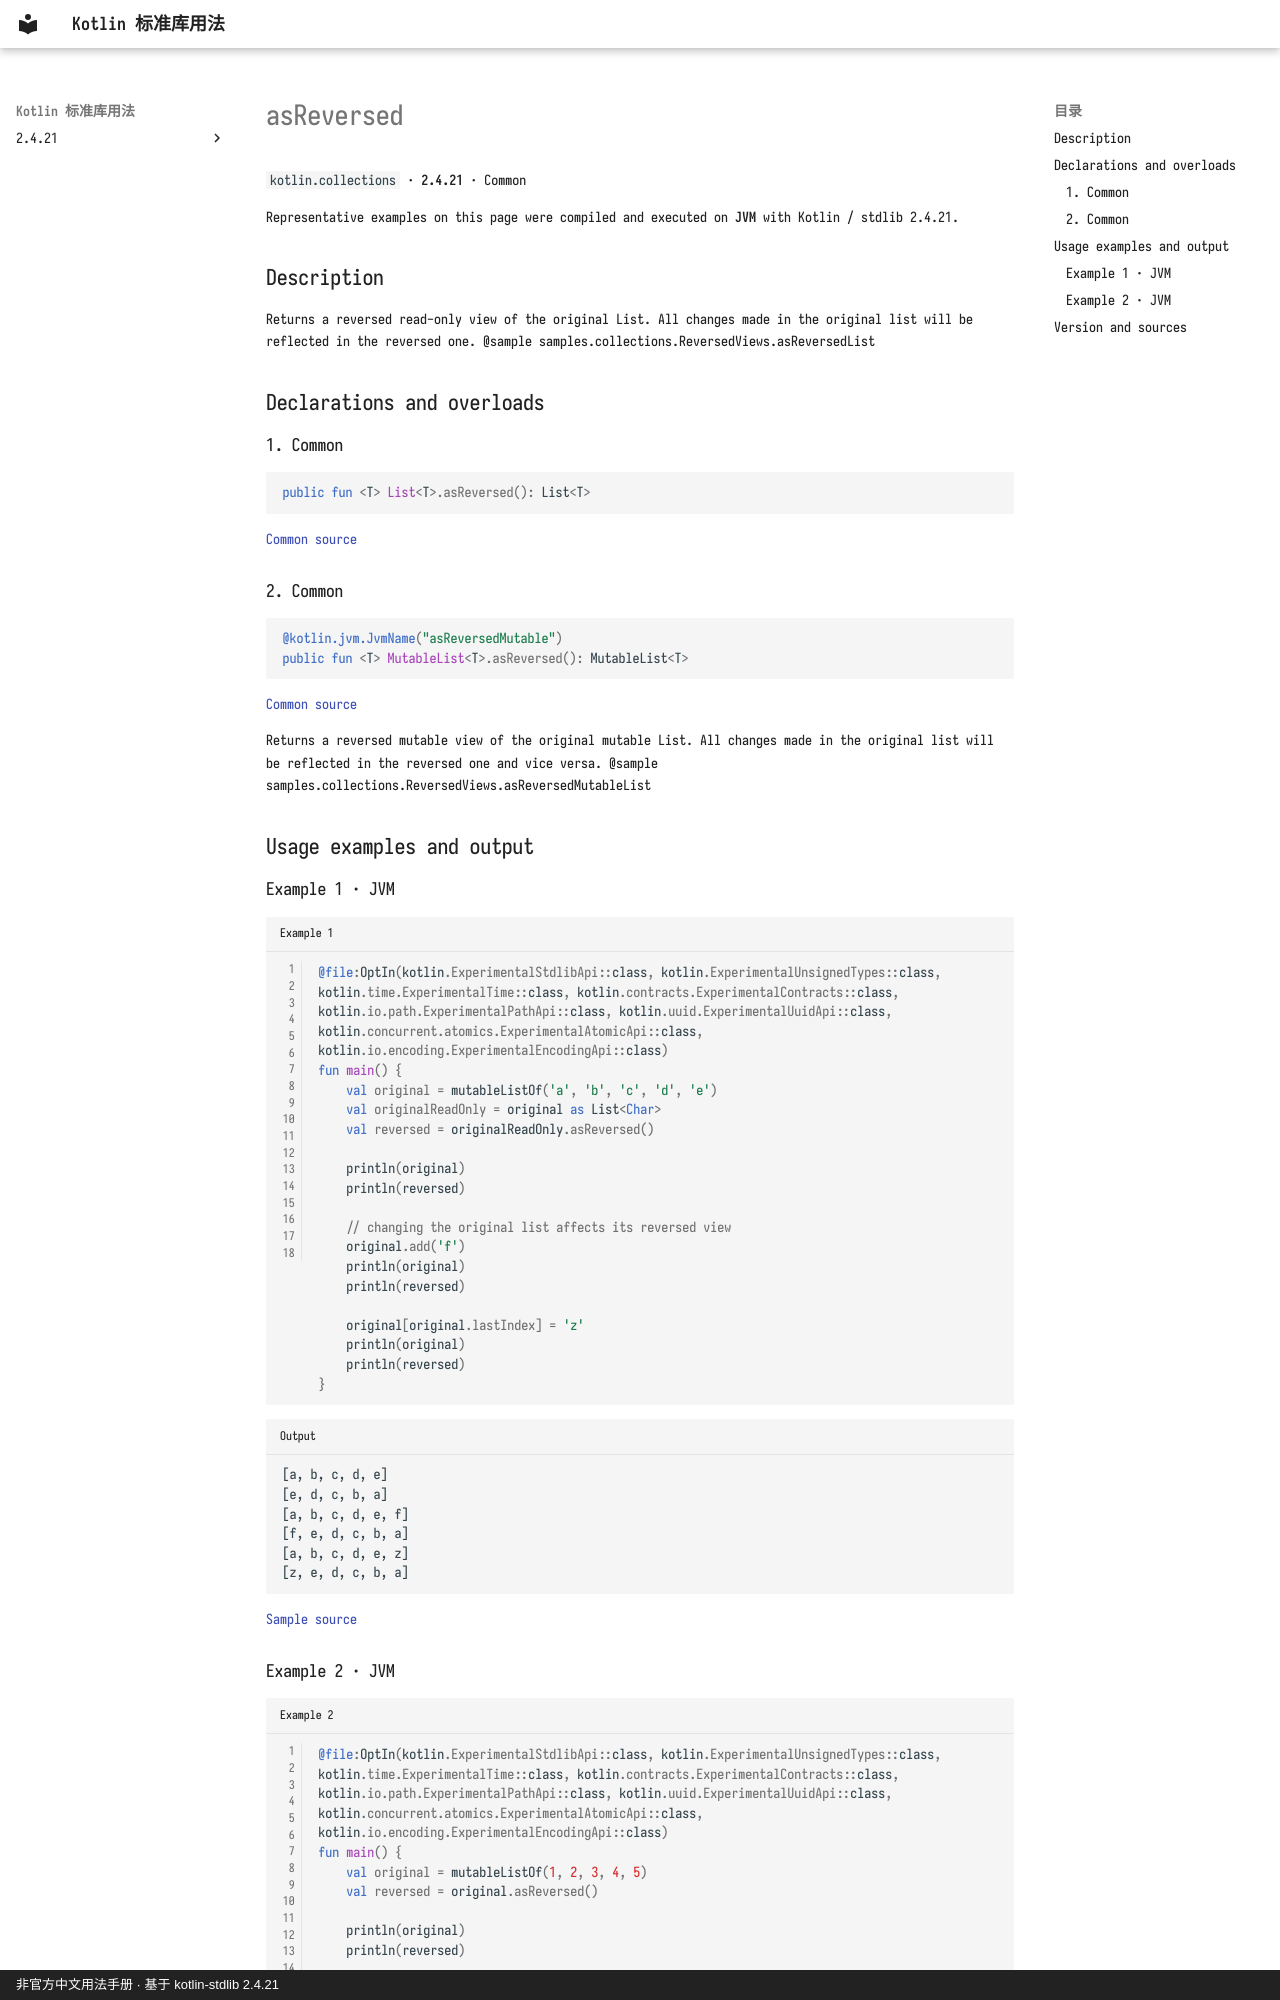

repository: oooooooko/kotlin-stdlib-docs · page: en/api/kotlin.collections/asreversed--3d4a9730/index.html · generator: mkdocs · copyright: 非官方中文用法手册 · 基于 kotlin-stdlib 2.4.21

# asReversed

`kotlin.collections` · **2.4.21** · Common

Representative examples on this page were compiled and executed on **JVM** with Kotlin / stdlib 2.4.21.

## Description

Returns a reversed read-only view of the original List.
All changes made in the original list will be reflected in the reversed one.
@sample samples.collections.ReversedViews.asReversedList

## Declarations and overloads

### 1. Common

```kotlin
public fun <T> List<T>.asReversed(): List<T>
```

[Common source](https://github.com/JetBrains/kotlin/blob/v2.4.21/libraries/stdlib/src/kotlin/collections/ReversedViews.kt#L72)

### 2. Common

```kotlin
@kotlin.jvm.JvmName("asReversedMutable")
public fun <T> MutableList<T>.asReversed(): MutableList<T>
```

[Common source](https://github.com/JetBrains/kotlin/blob/v2.4.21/libraries/stdlib/src/kotlin/collections/ReversedViews.kt#L79)

Returns a reversed mutable view of the original mutable List.
All changes made in the original list will be reflected in the reversed one and vice versa.
@sample samples.collections.ReversedViews.asReversedMutableList

## Usage examples and output

### Example 1 · JVM

```kotlin title="Example 1" linenums="1"
@file:OptIn(kotlin.ExperimentalStdlibApi::class, kotlin.ExperimentalUnsignedTypes::class, kotlin.time.ExperimentalTime::class, kotlin.contracts.ExperimentalContracts::class, kotlin.io.path.ExperimentalPathApi::class, kotlin.uuid.ExperimentalUuidApi::class, kotlin.concurrent.atomics.ExperimentalAtomicApi::class, kotlin.io.encoding.ExperimentalEncodingApi::class)
fun main() {
    val original = mutableListOf('a', 'b', 'c', 'd', 'e')
    val originalReadOnly = original as List<Char>
    val reversed = originalReadOnly.asReversed()

    println(original)
    println(reversed)

    // changing the original list affects its reversed view
    original.add('f')
    println(original)
    println(reversed)

    original[original.lastIndex] = 'z'
    println(original)
    println(reversed)
}
```

```text title="Output"
[a, b, c, d, e]
[e, d, c, b, a]
[a, b, c, d, e, f]
[f, e, d, c, b, a]
[a, b, c, d, e, z]
[z, e, d, c, b, a]
```

[Sample source](https://github.com/JetBrains/kotlin/blob/v2.4.21/libraries/stdlib/samples/test/samples/collections/reversedViews.kt#L22)
